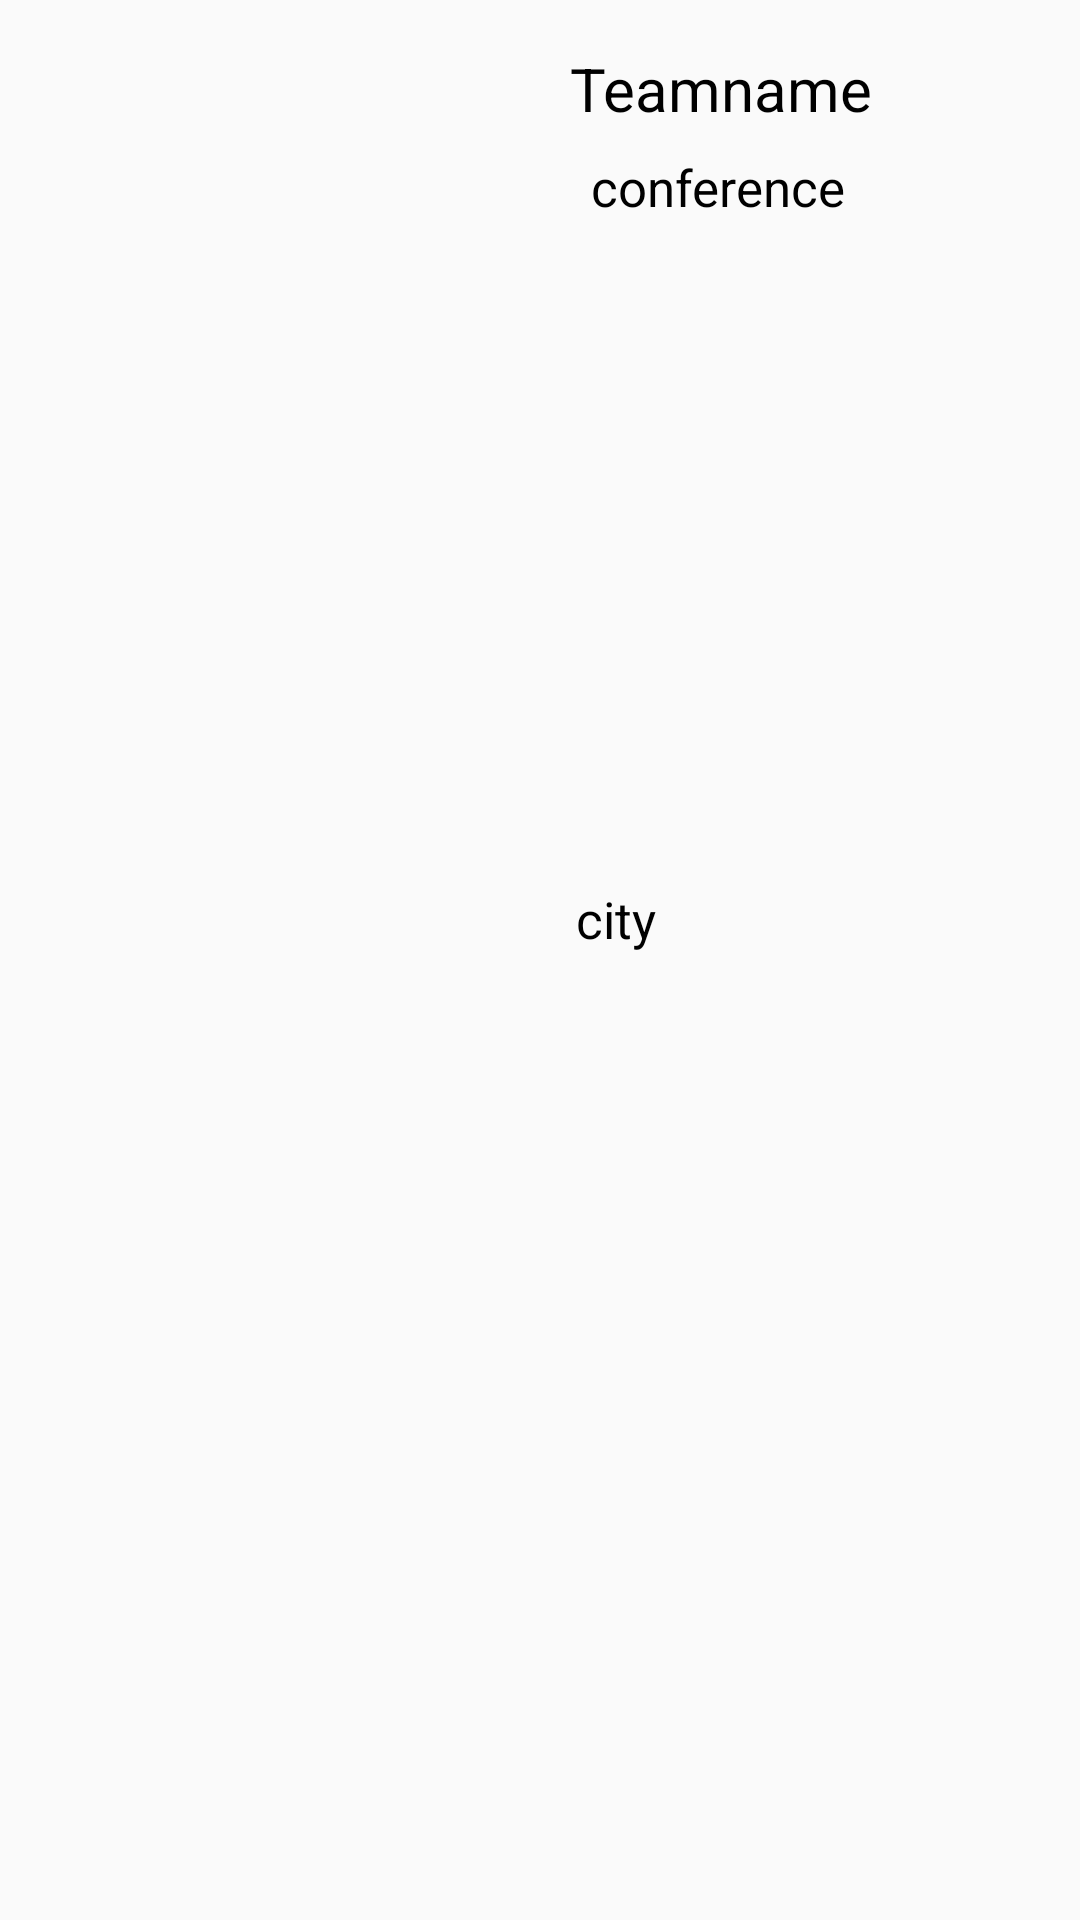

Reconstruct the res/layout file that produces this screen, plus the resources it refers to.
<!-- AndroidManifest.xml: application theme Theme.BallerAlert -->
<!-- res/layout/team_list_item.xml -->
<?xml version="1.0" encoding="utf-8"?>
<androidx.constraintlayout.widget.ConstraintLayout xmlns:android="http://schemas.android.com/apk/res/android"
    xmlns:app="http://schemas.android.com/apk/res-auto"
    xmlns:tools="http://schemas.android.com/tools"
    android:layout_width="match_parent"
    android:layout_height="wrap_content">

    <ImageView
        android:id="@+id/teamImage"
        android:layout_width="145dp"
        android:layout_height="135dp"
        android:layout_marginStart="32dp"
        android:contentDescription="TODO"
        app:layout_constraintBottom_toBottomOf="parent"
        app:layout_constraintStart_toStartOf="parent"
        app:layout_constraintTop_toTopOf="parent"
        app:layout_constraintVertical_bias="0.0"
        tools:srcCompat="@drawable/celtics_removebg_preview"></ImageView>

    <TextView
        android:id="@+id/teamname"
        android:layout_width="wrap_content"
        android:layout_height="wrap_content"
        android:layout_marginTop="16dp"
        android:text="Teamname"
        android:textColor="@color/black"

        android:textSize="20sp"
        app:layout_constraintEnd_toEndOf="parent"
        app:layout_constraintHorizontal_bias="0.159"
        app:layout_constraintStart_toEndOf="@+id/teamImage"
        app:layout_constraintTop_toTopOf="parent" />

    <TextView
        android:id="@+id/conference"
        android:layout_width="wrap_content"
        android:layout_height="wrap_content"
        android:layout_marginStart="20dp"
        android:layout_marginTop="8dp"
        android:text="conference"
        android:textColor="@color/black"
        android:textSize="17sp"
        app:layout_constraintStart_toEndOf="@+id/teamImage"
        app:layout_constraintTop_toBottomOf="@+id/teamname" />

    <TextView
        android:id="@+id/city"
        android:layout_width="wrap_content"
        android:layout_height="wrap_content"
        android:text="city"
        android:textColor="@color/black"
        android:textSize="17sp"

        app:layout_constraintBottom_toBottomOf="parent"
        app:layout_constraintEnd_toEndOf="parent"
        app:layout_constraintHorizontal_bias="0.097"
        app:layout_constraintStart_toEndOf="@+id/teamImage"
        app:layout_constraintTop_toBottomOf="@+id/conference"
        app:layout_constraintVertical_bias="0.407" />
</androidx.constraintlayout.widget.ConstraintLayout>
<!-- resources referenced by this layout -->
<resources>
  <color name="black">#FF000000</color>
  <!-- drawable celtics_removebg_preview: png bitmap (drawable, 36914 bytes) -->
  <style name="Theme.BallerAlert" parent="Theme.AppCompat.Light.NoActionBar">
          
          <item name="colorPrimary">@color/purple_500</item>
          <item name="colorPrimaryVariant">@color/purple_700</item>
          <item name="colorOnPrimary">@color/white</item>
          
          <item name="colorSecondary">@color/teal_200</item>
          <item name="colorSecondaryVariant">@color/yellow</item>
          <item name="colorOnSecondary">@color/black</item>
          
          <item name="android:statusBarColor" tools:targetApi="l">?attr/colorPrimaryVariant</item>
          
      </style>
  <color name="purple_500">#401A69</color>
  <color name="purple_700">#f6f6f6</color>
  <color name="white">#FFFFFFFF</color>
  <color name="teal_200">#002D57</color>
  <color name="yellow">#F5B747</color>
</resources>
